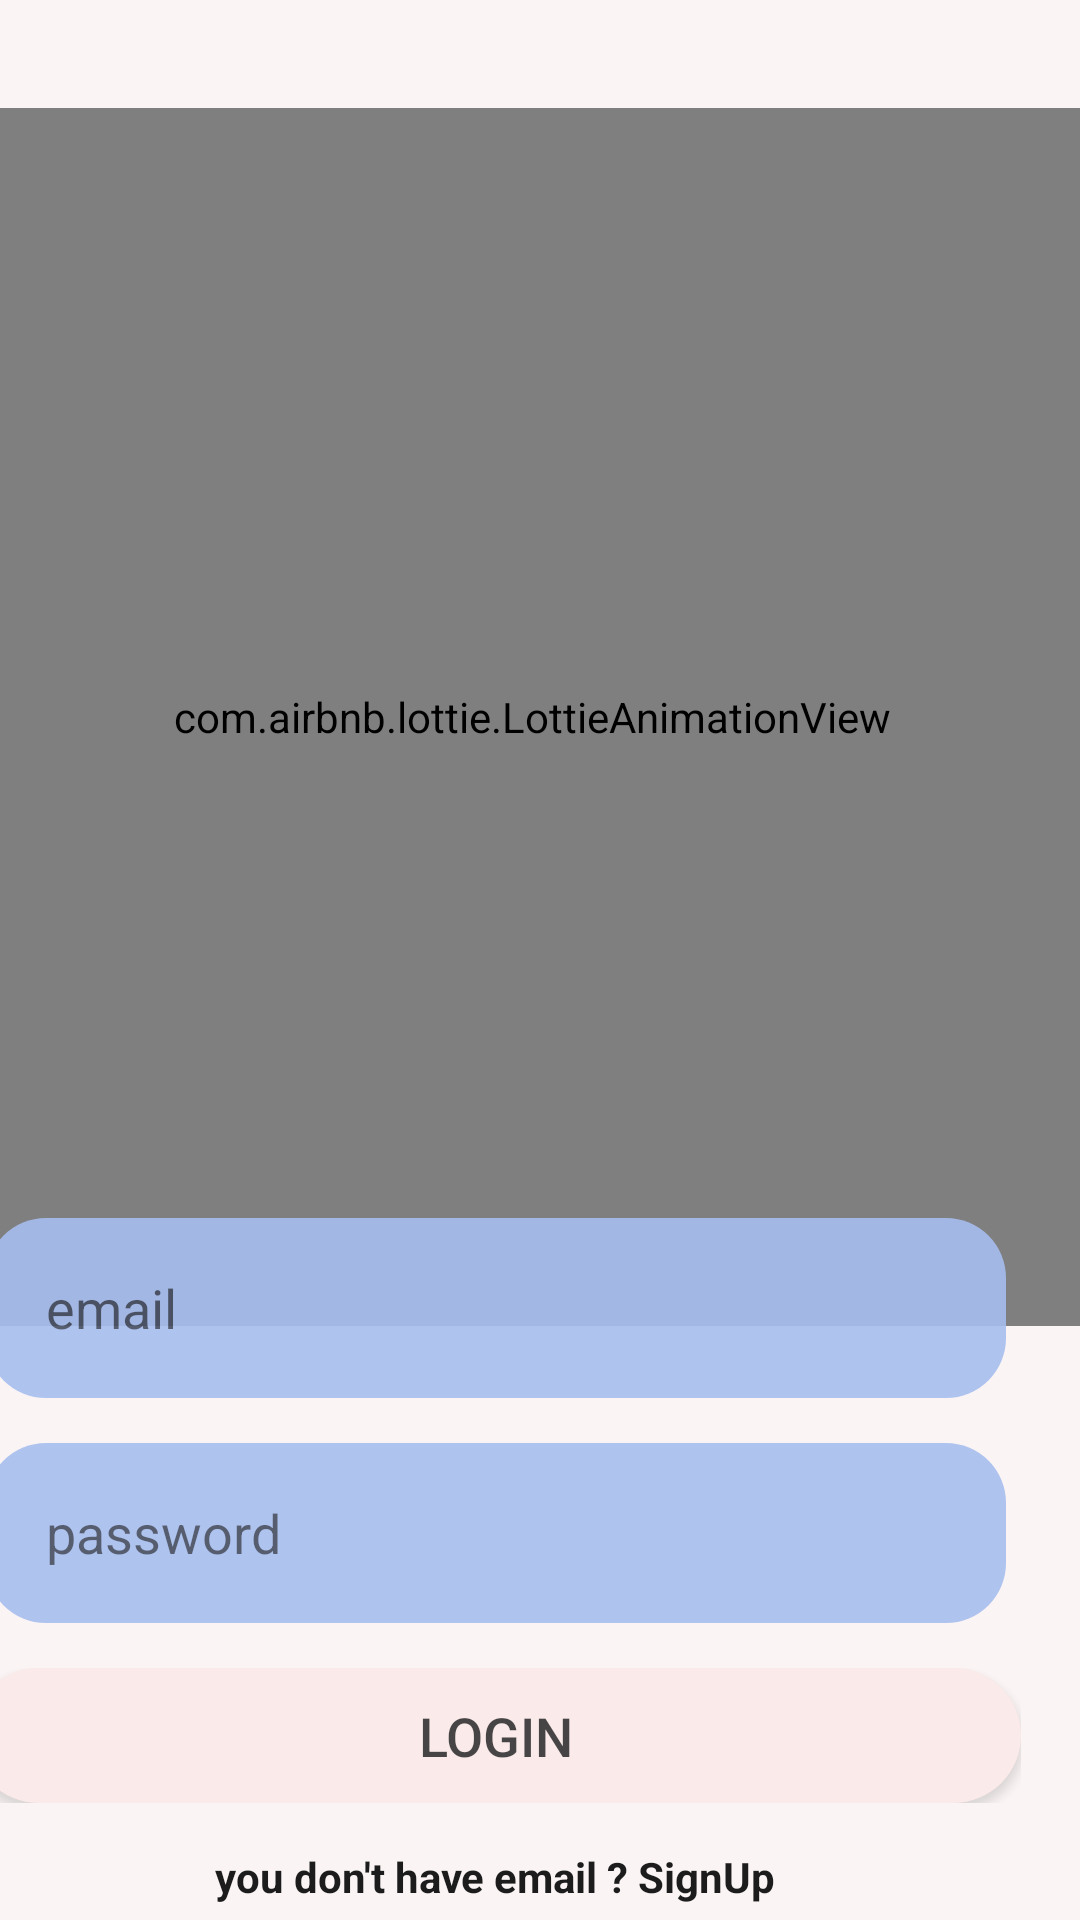

Write the Android layout XML for this screen, with the resource values it uses.
<!-- AndroidManifest.xml: application theme Theme.CMFinalProject -->
<!-- res/layout/activity_login.xml -->
<?xml version="1.0" encoding="utf-8"?>
<androidx.constraintlayout.widget.ConstraintLayout
    xmlns:android="http://schemas.android.com/apk/res/android"
    xmlns:app="http://schemas.android.com/apk/res-auto"
    xmlns:tools="http://schemas.android.com/tools"
    android:layout_width="match_parent"
    android:layout_height="match_parent"
    android:background="#FAF4F4"
    android:id="@+id/nm"

    android:layout_gravity="center">


    <com.airbnb.lottie.LottieAnimationView
        android:id="@+id/animationView"
        android:layout_width="387dp"
        android:layout_height="406dp"
        android:layout_marginTop="36dp"
        app:layout_constraintEnd_toEndOf="parent"
        app:layout_constraintHorizontal_bias="0.609"
        app:layout_constraintStart_toStartOf="parent"
        app:layout_constraintTop_toTopOf="parent"
        app:lottie_autoPlay="true"
        app:lottie_fileName="n1.json" />

    <LinearLayout
        android:layout_width="382dp"
        android:layout_height="349dp"
        android:layout_marginTop="336dp"
        android:layout_marginEnd="4dp"
        android:alpha="0.9"
        android:gravity="center_horizontal"
        android:orientation="vertical"
        app:layout_constraintEnd_toEndOf="parent"
        app:layout_constraintTop_toTopOf="parent">

        <EditText
            android:id="@+id/Email"
            android:layout_width="340dp"
            android:layout_height="60dp"
            android:layout_marginTop="70dp"

            android:inputType="textEmailAddress"
            android:background="@drawable/shape02"
            android:hint="email"
            android:paddingStart="20dp"
            android:textAlignment="textStart" />

        <EditText
            android:id="@+id/password"

            android:layout_width="340dp"
            android:layout_height="60dp"
            android:layout_marginTop="15dp"

            android:inputType="textPassword"
            android:background="@drawable/shape02"
            android:hint="password"
            android:paddingStart="20dp"
            android:textAlignment="textStart" />

        <LinearLayout
            android:layout_width="350dp"
            android:layout_height="45dp"
            android:layout_marginTop="15dp"
            android:alpha=".8"
            android:background="@drawable/shape3">

            <Button
                android:textAlignment="center"
                android:id="@+id/loginBtn"
                android:layout_width="match_parent"

                android:layout_height="match_parent"
                android:background="@drawable/shape3"
                android:text="LOGIN"
                android:textColor="#000"
                android:textSize="18dp" />
















        </LinearLayout>
        <TextView
            android:layout_marginTop="15dp"

            android:id="@+id/createText"
            android:layout_width="wrap_content"
            android:layout_height="wrap_content"
            android:text="you don't have email ? SignUp"
            android:textColor="#040404"
            android:textStyle="bold"
            app:layout_constraintBottom_toTopOf="@+id/progressBar"
            app:layout_constraintEnd_toEndOf="parent"
            app:layout_constraintStart_toStartOf="parent"
            app:layout_constraintTop_toBottomOf="@+id/createText"
            app:layout_constraintVertical_bias="0.19999999" />

        <TextView
            android:layout_marginTop="15dp"

            android:id="@+id/forgotPassword"
            android:layout_width="wrap_content"
            android:layout_height="wrap_content"
            android:text="Forgot Password ?"
            android:textColor="#F44336"
            android:textStyle="bold"
            app:layout_constraintBottom_toTopOf="@+id/progressBar"
            app:layout_constraintEnd_toEndOf="parent"
            app:layout_constraintStart_toStartOf="parent"
            app:layout_constraintTop_toBottomOf="@+id/createText"
            app:layout_constraintVertical_bias="0.19999999" />
        <ProgressBar
            android:id="@+id/progressBar"
            style="?android:attr/progressBarStyle"
            android:layout_width="wrap_content"
            android:layout_height="wrap_content"
            android:visibility="invisible"
            android:layout_marginTop="-150dp"

            app:layout_constraintBottom_toBottomOf="parent"
            app:layout_constraintEnd_toEndOf="parent"
            app:layout_constraintStart_toStartOf="parent"
            app:layout_constraintTop_toBottomOf="@+id/createText"
            app:layout_constraintVertical_bias="0.39" />
    </LinearLayout>

</androidx.constraintlayout.widget.ConstraintLayout>
<!-- resources referenced by this layout -->
<resources>
  <!-- drawable shape02 (drawable) -->
  <?xml version="1.0" encoding="utf-8"?>
  <shape xmlns:android="http://schemas.android.com/apk/res/android">
      android:shape="rectangle">
      <corners android:radius="20dp"></corners>
      <solid android:color="#A7BEEF"></solid>
  
  </shape>
  <!-- drawable shape3 (drawable) -->
  <?xml version="1.0" encoding="utf-8"?>
  <shape xmlns:android="http://schemas.android.com/apk/res/android">
      android:shape="rectangle">
      <corners android:radius="40dp"></corners>
      <solid android:color="#FAE8E6"></solid>
  
  </shape>
  <style name="Theme.CMFinalProject" parent="Theme.MaterialComponents.DayNight.DarkActionBar">
          
          <item name="colorPrimary">@color/colorPrimary</item>
          <item name="colorPrimaryVariant">@color/colorPrimary</item>
          <item name="colorOnPrimary">@color/colorPrimary</item>
          
          <item name="colorSecondary">@color/colorPrimary</item>
          <item name="colorSecondaryVariant">@color/colorPrimary</item>
          <item name="colorOnSecondary">@color/colorPrimary</item>
          
          <item name="android:statusBarColor" tools:targetApi="l">?attr/colorPrimaryVariant</item>
          
      </style>
  <color name="colorPrimary">#004B85</color>
</resources>
